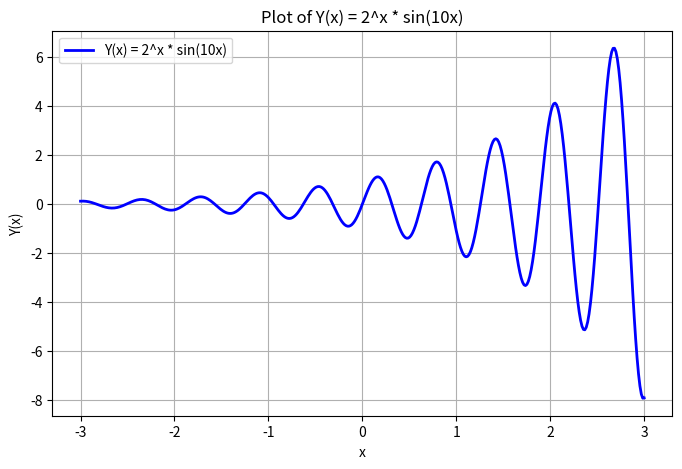

Reproduce this figure in Python.
import numpy as np
import matplotlib.pyplot as plt

x = np.linspace(-3, 3, 400)
y = (2 ** x) * np.sin(10 * x)

plt.figure(figsize=(8, 5))
plt.plot(x, y, linestyle='-', linewidth=2, color='blue', label='Y(x) = 2^x * sin(10x)')


plt.xlabel('x')
plt.ylabel('Y(x)')

plt.title('Plot of Y(x) = 2^x * sin(10x)')
plt.legend()

plt.grid(True)
plt.show()